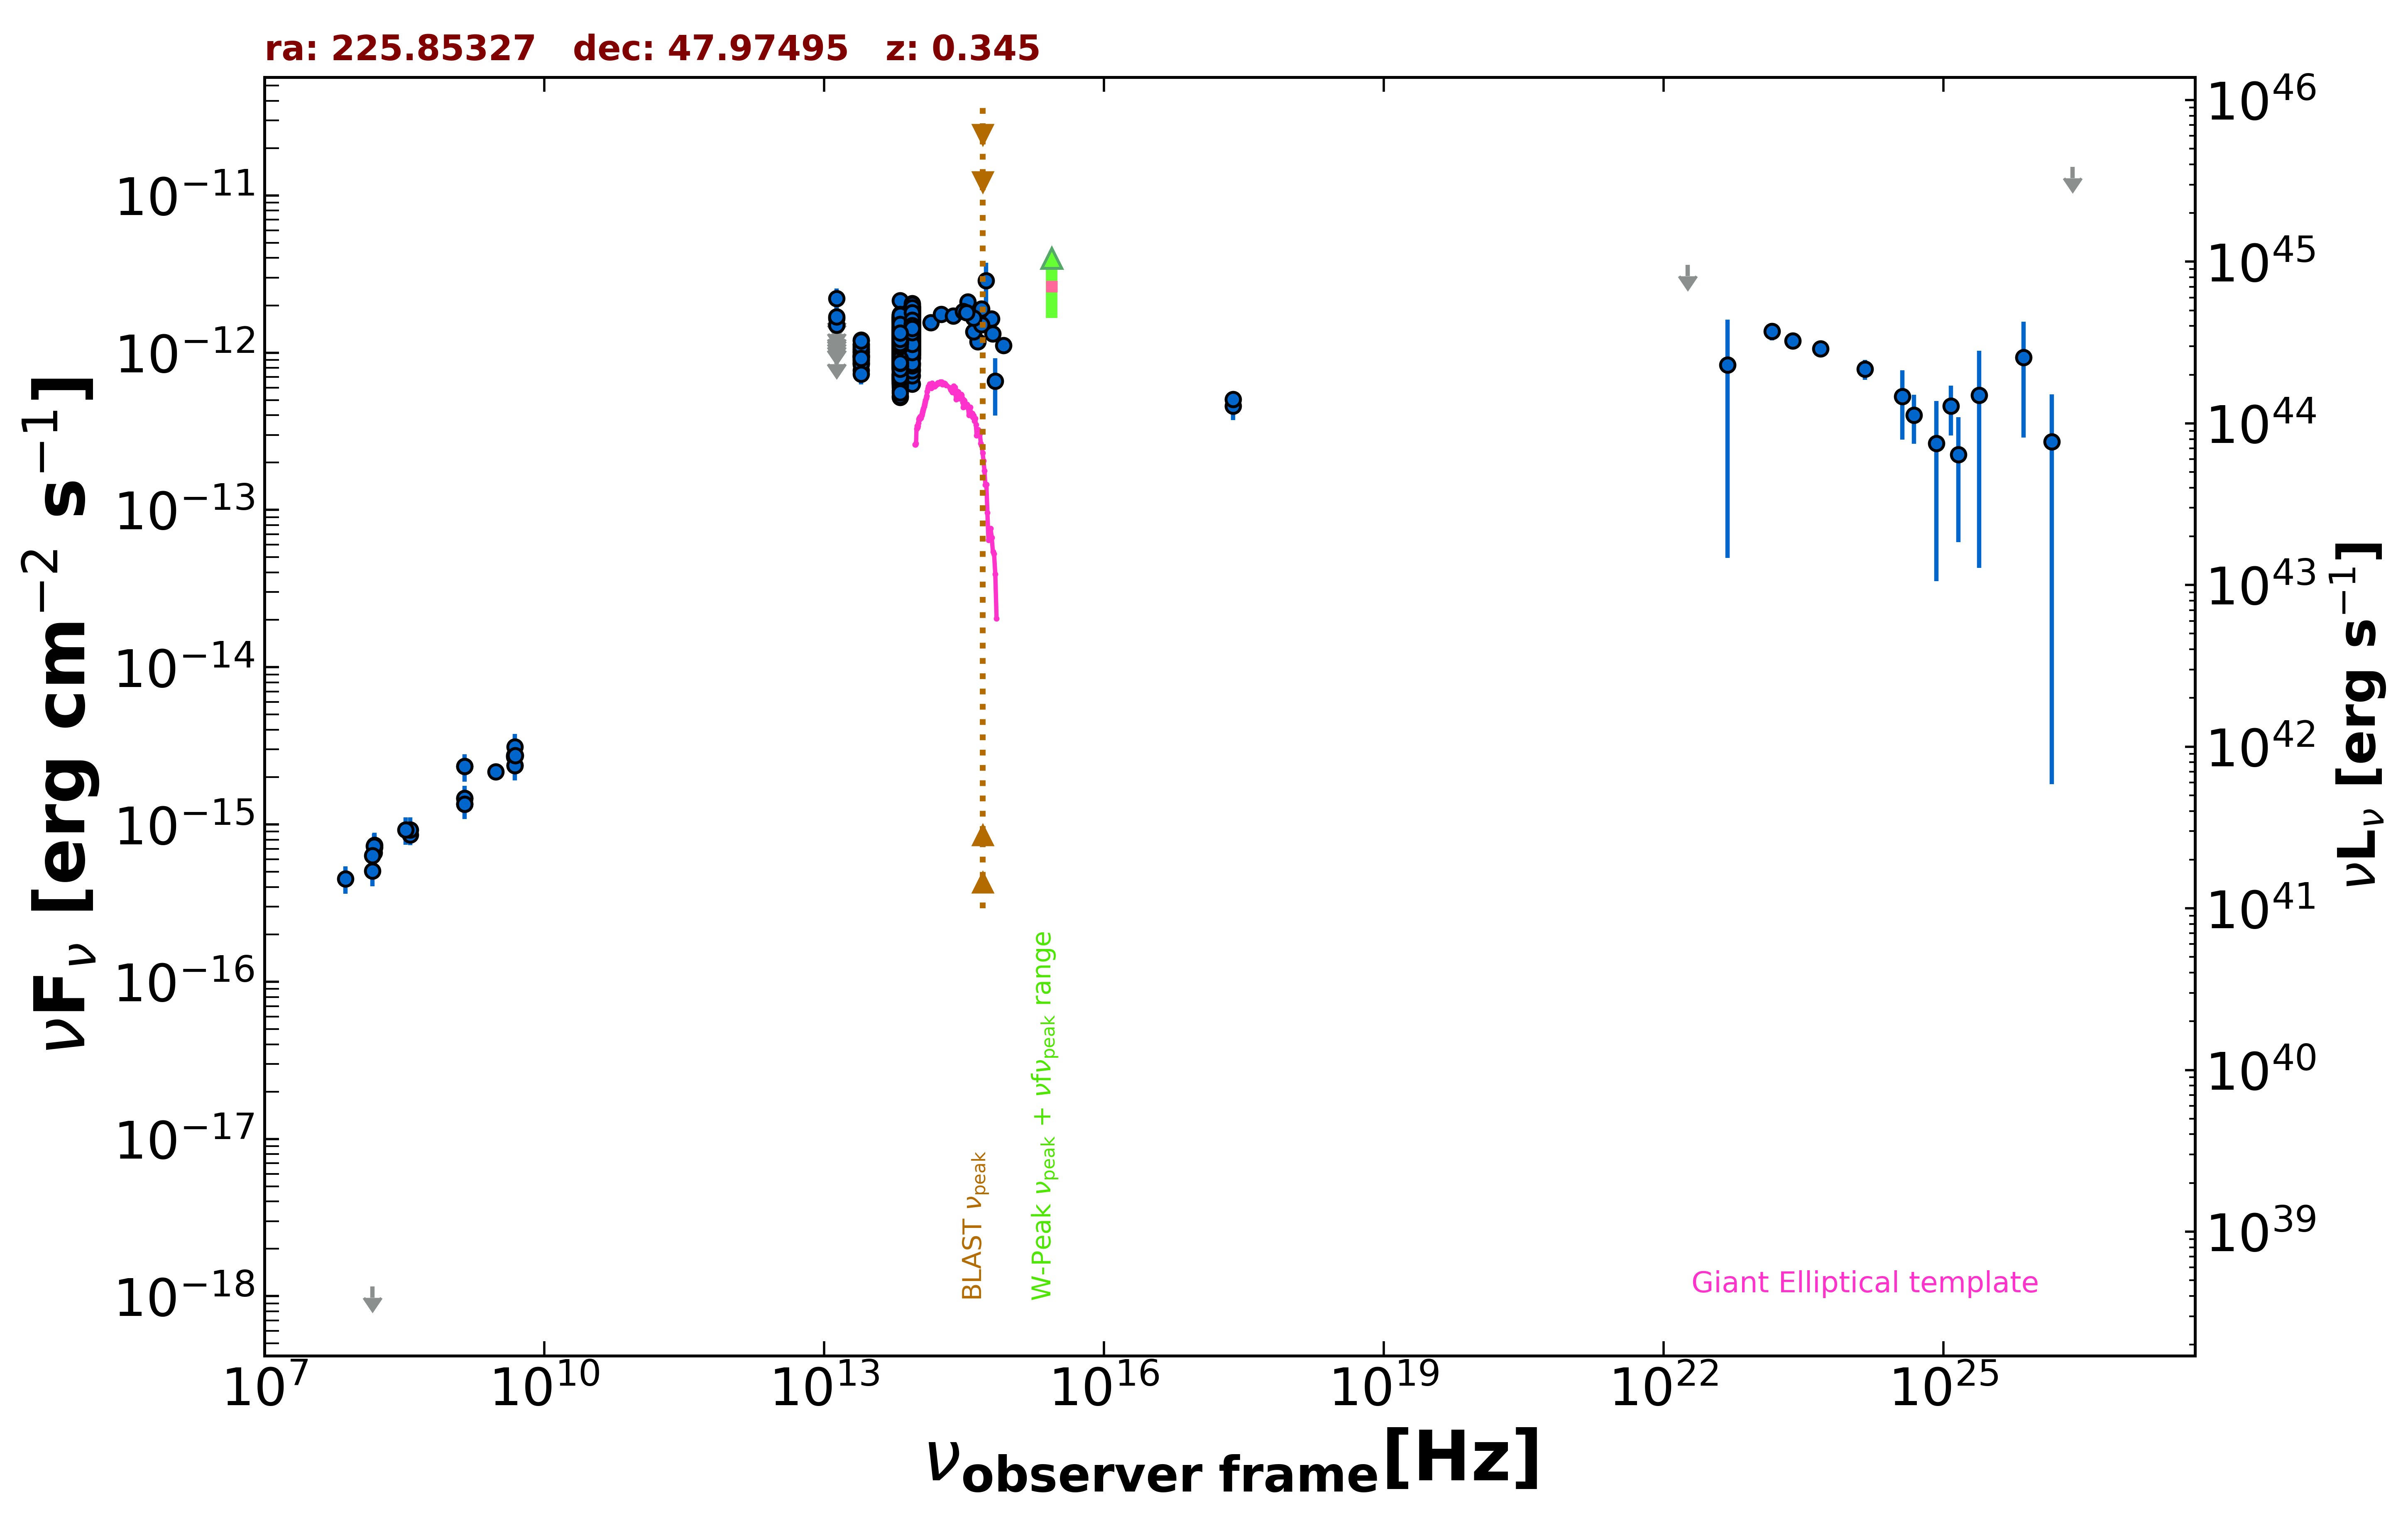

Values plotted in this chart, from the file beside it:
freq., flux, err_flux, MJD_start, MJD_end, flag, catalog, reference
1.400e+09, 1.348e-15, 1.500e-18, 55000, 55000, , FIRST, White et al. 1997  ApJ  475 479
1.400e+09, 1.470e-15, 5.300e-17, 55000, 55000, , NVSS, Condon et al. 1998  AJ  115  1693
3.000e+09, 2.158e-15, 2.250e-17, 55000, 55000, , VLASSQL, Gordon et al. 2021  ApJS  255  30
2.418e+17, 4.577e-13, 8.405e-14, 55000, 55000, , RASS, Boller et al. 2016  A&A  103  1
2.418e+17, 5.039e-13, 5.270e-14, 55000, 55000, , WGACAT, White et al. 2000  VizieR  IX/31/wgacat
1.440e+08, 5.066e-16, 1.014e-16, 55000, 55000, , LoTSS, Shimwell et al. 2019  A&A  622  A1
1.440e+08, 1.152e-18, 0.000e+00, 55000, 55000, UL, LoTSS, Shimwell et al. 2019  A&A  622  A1
1.500e+08, 6.628e-16, 6.665e-17, 55000, 55000, , TGSS150, Intema et al. 2017  A&A  598  A781
4.800e+09, 2.688e-15, 2.880e-16, 55000, 55000, , GB6, Gregory et al. 1996  ApJS  103  427
4.800e+09, 2.736e-15, 3.840e-16, 55000, 55000, , GB87, Gregory et al. 1992  VizieR  VIII/14/j20…
4.850e+09, 2.377e-15, 0.000e+00, 55000, 55000, , NORTH20, White and Becker  1992  ApJS  79  331
1.400e+09, 2.338e-15, 0.000e+00, 55000, 55000, , NORTH20, White and Becker  1992  ApJS  79  331
3.650e+08, 8.614e-16, 0.000e+00, 55000, 55000, , NORTH20, White and Becker  1992  ApJS  79  331
1.389e+14, 1.553e-12, 1.105e-13, 55000, 55000, , 2MASS, Skrutskie et al. 2006  AJ  131  1163
1.804e+14, 1.756e-12, 1.600e-13, 55000, 55000, , 2MASS, Skrutskie et al. 2006  AJ  131  1163
2.427e+14, 1.716e-12, 1.330e-13, 55000, 55000, , 2MASS, Skrutskie et al. 2006  AJ  131  1163
8.817e+13, 1.176e-12, 3.500e-15, 55000, 55000, , UNWISE, Schlafly et al. 2019  ApJS  240  30
6.517e+13, 9.267e-13, 4.250e-15, 55000, 55000, , UNWISE, Schlafly et al. 2019  ApJS  240  30
8.817e+13, 1.713e-12, 3.600e-14, 55000, 55000, , WISE, Wright et al. 2010  AJ  140  1868
6.517e+13, 1.462e-12, 2.950e-14, 55000, 55000, , WISE, Wright et al. 2010  AJ  140  1868
2.498e+13, 9.726e-13, 3.485e-14, 55000, 55000, , WISE, Wright et al. 2010  AJ  140  1868
1.363e+13, 9.726e-13, 1.022e-13, 55000, 55000, , WISE, Wright et al. 2010  AJ  140  1868
8.817e+13, 6.305e-13, 3.715e-14, 56668, 56668, , NEOWISE, Mainzer et al. 2014  ApJ  792  30
6.517e+13, 5.208e-13, 3.645e-14, 56668, 56668, , NEOWISE, Mainzer et al. 2014  ApJ  792  30
8.817e+13, 1.150e-12, 4.650e-14, 56667, 56667, , NEOWISE, Mainzer et al. 2014  ApJ  792  30
6.517e+13, 9.477e-13, 4.715e-14, 56667, 56667, , NEOWISE, Mainzer et al. 2014  ApJ  792  30
8.817e+13, 1.187e-12, 5.150e-14, 56668, 56668, , NEOWISE, Mainzer et al. 2014  ApJ  792  30
6.517e+13, 7.774e-13, 5.160e-14, 56668, 56668, , NEOWISE, Mainzer et al. 2014  ApJ  792  30
8.817e+13, 1.153e-12, 4.350e-14, 56667, 56667, , NEOWISE, Mainzer et al. 2014  ApJ  792  30
6.517e+13, 9.017e-13, 4.820e-14, 56667, 56667, , NEOWISE, Mainzer et al. 2014  ApJ  792  30
8.817e+13, 1.104e-12, 5.500e-14, 56667, 56667, , NEOWISE, Mainzer et al. 2014  ApJ  792  30
6.517e+13, 8.715e-13, 4.495e-14, 56667, 56667, , NEOWISE, Mainzer et al. 2014  ApJ  792  30
8.817e+13, 1.192e-12, 4.500e-14, 56667, 56667, , NEOWISE, Mainzer et al. 2014  ApJ  792  30
6.517e+13, 8.384e-13, 3.940e-14, 56667, 56667, , NEOWISE, Mainzer et al. 2014  ApJ  792  30
8.817e+13, 1.138e-12, 3.750e-14, 56667, 56667, , NEOWISE, Mainzer et al. 2014  ApJ  792  30
6.517e+13, 8.951e-13, 6.435e-14, 56667, 56667, , NEOWISE, Mainzer et al. 2014  ApJ  792  30
8.817e+13, 1.202e-12, 3.700e-14, 56667, 56667, , NEOWISE, Mainzer et al. 2014  ApJ  792  30
6.517e+13, 8.186e-13, 6.490e-14, 56667, 56667, , NEOWISE, Mainzer et al. 2014  ApJ  792  30
8.817e+13, 1.159e-12, 3.950e-14, 56667, 56667, , NEOWISE, Mainzer et al. 2014  ApJ  792  30
6.517e+13, 9.261e-13, 4.520e-14, 56667, 56667, , NEOWISE, Mainzer et al. 2014  ApJ  792  30
8.817e+13, 1.169e-12, 3.900e-14, 56667, 56667, , NEOWISE, Mainzer et al. 2014  ApJ  792  30
6.517e+13, 8.269e-13, 4.650e-14, 56667, 56667, , NEOWISE, Mainzer et al. 2014  ApJ  792  30
8.817e+13, 1.191e-12, 3.700e-14, 56667, 56667, , NEOWISE, Mainzer et al. 2014  ApJ  792  30
6.517e+13, 8.563e-13, 4.655e-14, 56667, 56667, , NEOWISE, Mainzer et al. 2014  ApJ  792  30
8.817e+13, 1.144e-12, 3.900e-14, 56667, 56667, , NEOWISE, Mainzer et al. 2014  ApJ  792  30
6.517e+13, 8.587e-13, 4.585e-14, 56667, 56667, , NEOWISE, Mainzer et al. 2014  ApJ  792  30
8.817e+13, 1.273e-12, 3.750e-14, 56667, 56667, , NEOWISE, Mainzer et al. 2014  ApJ  792  30
6.517e+13, 1.030e-12, 4.360e-14, 56667, 56667, , NEOWISE, Mainzer et al. 2014  ApJ  792  30
8.817e+13, 1.026e-12, 3.985e-14, 56668, 56668, , NEOWISE, Mainzer et al. 2014  ApJ  792  30
6.517e+13, 8.779e-13, 4.125e-14, 56668, 56668, , NEOWISE, Mainzer et al. 2014  ApJ  792  30
8.817e+13, 1.162e-12, 3.650e-14, 56668, 56668, , NEOWISE, Mainzer et al. 2014  ApJ  792  30
6.517e+13, 6.629e-13, 4.645e-14, 56668, 56668, , NEOWISE, Mainzer et al. 2014  ApJ  792  30
8.817e+13, 1.124e-12, 3.700e-14, 56668, 56668, , NEOWISE, Mainzer et al. 2014  ApJ  792  30
6.517e+13, 8.193e-13, 6.875e-14, 56668, 56668, , NEOWISE, Mainzer et al. 2014  ApJ  792  30
8.817e+13, 7.152e-13, 3.030e-14, 56667, 56667, , NEOWISE, Mainzer et al. 2014  ApJ  792  30
6.517e+13, 5.290e-13, 4.340e-14, 56667, 56667, , NEOWISE, Mainzer et al. 2014  ApJ  792  30
8.817e+13, 1.273e-12, 3.750e-14, 56667, 56667, , NEOWISE, Mainzer et al. 2014  ApJ  792  30
6.517e+13, 9.193e-13, 6.525e-14, 56667, 56667, , NEOWISE, Mainzer et al. 2014  ApJ  792  30
8.817e+13, 1.114e-12, 3.650e-14, 56667, 56667, , NEOWISE, Mainzer et al. 2014  ApJ  792  30
6.517e+13, 9.868e-13, 5.925e-14, 56667, 56667, , NEOWISE, Mainzer et al. 2014  ApJ  792  30
... 1,079 more rows
